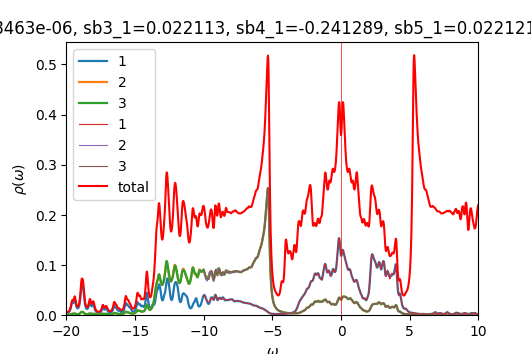

Source data for this figure (header and first rows):
w	up_1	up_2	up_3	down_1	down_2	down_3	cumul_up_1	cumul_up_2	cumul_up_3	cumul_down_1	cumul_down_2	cumul_down_3	
-20	0.004501	0.0006444	0.0006408	7.12269e-05	4.67543e-05	4.67543e-05	0	0	0	0	0	0
-19.98	0.004389	0.0006428	0.0006375	7.14392e-05	4.68507e-05	4.68507e-05	0.0001097	1.607e-05	1.59375e-05	1.78598e-06	1.17127e-06	1.17127e-06
-19.95	0.004384	0.0006497	0.0006425	7.16181e-05	4.69464e-05	4.69464e-05	0.0002193	3.23129e-05	3.19995e-05	3.57643e-06	2.34493e-06	2.34493e-06
-19.93	0.004475	0.0006646	0.0006551	7.17772e-05	4.70417e-05	4.70417e-05	0.0003312	4.89289e-05	4.83761e-05	5.37086e-06	3.52097e-06	3.52097e-06
-19.9	0.004659	0.0006878	0.0006753	7.19369e-05	4.71373e-05	4.71373e-05	0.0004477	6.61231e-05	6.5258e-05	7.16928e-06	4.6994e-06	4.6994e-06
-19.88	0.004943	0.0007199	0.0007037	7.21095e-05	4.72335e-05	4.72336e-05	0.0005712	8.41218e-05	8.2851e-05	8.97202e-06	5.88024e-06	5.88024e-06
-19.85	0.005338	0.0007628	0.0007416	7.22994e-05	4.73305e-05	4.73305e-05	0.0007047	0.0001032	0.0001014	1.07795e-05	7.0635e-06	7.06351e-06
-19.82	0.005867	0.0008187	0.000791	7.2508e-05	4.74282e-05	4.74282e-05	0.0008514	0.0001237	0.0001212	1.25922e-05	8.24921e-06	8.24921e-06
-19.8	0.006566	0.0008916	0.0008548	7.27366e-05	4.75266e-05	4.75267e-05	0.001016	0.0001459	0.0001425	1.44106e-05	9.43737e-06	9.43738e-06
-19.77	0.007484	0.0009869	0.0009373	7.29863e-05	4.76257e-05	4.76259e-05	0.001203	0.0001706	0.000166	1.62353e-05	1.0628e-05	1.0628e-05
-19.75	0.008689	0.001112	0.001044	7.32552e-05	4.77256e-05	4.77257e-05	0.00142	0.0001984	0.0001921	1.80667e-05	1.18212e-05	1.18212e-05
-19.73	0.01027	0.001277	0.001182	7.35315e-05	4.7826e-05	4.7826e-05	0.001677	0.0002303	0.0002216	1.99049e-05	1.30168e-05	1.30168e-05
-19.7	0.01232	0.001491	0.001359	7.37892e-05	4.79263e-05	4.79263e-05	0.001984	0.0002676	0.0002556	2.17497e-05	1.4215e-05	1.4215e-05
-19.68	0.0149	0.001758	0.001582	7.40022e-05	4.80261e-05	4.80259e-05	0.002357	0.0003116	0.0002951	2.35997e-05	1.54156e-05	1.54156e-05
-19.65	0.01795	0.002058	0.001857	7.41718e-05	4.81253e-05	4.81251e-05	0.002806	0.000363	0.0003416	2.5454e-05	1.66187e-05	1.66188e-05
-19.62	0.02106	0.002325	0.002164	7.4323e-05	4.82245e-05	4.82243e-05	0.003332	0.0004212	0.0003957	2.73121e-05	1.78244e-05	1.78244e-05
-19.6	0.02348	0.002471	0.002445	7.44738e-05	4.8324e-05	4.83239e-05	0.003919	0.0004829	0.0004568	2.91739e-05	1.90325e-05	1.90325e-05
-19.57	0.02457	0.002463	0.002611	7.46254e-05	4.8424e-05	4.84239e-05	0.004533	0.0005445	0.0005221	3.10396e-05	2.02431e-05	2.02431e-05
-19.55	0.02445	0.002365	0.002625	7.47761e-05	4.85245e-05	4.85244e-05	0.005144	0.0006036	0.0005877	3.2909e-05	2.14562e-05	2.14562e-05
-19.52	0.02395	0.002274	0.002551	7.49308e-05	4.86254e-05	4.86254e-05	0.005743	0.0006605	0.0006515	3.47823e-05	2.26718e-05	2.26718e-05
-19.5	0.02405	0.00226	0.002496	7.50957e-05	4.87269e-05	4.87269e-05	0.006345	0.000717	0.0007139	3.66596e-05	2.389e-05	2.389e-05
-19.48	0.02527	0.002351	0.002532	7.52729e-05	4.8829e-05	4.88289e-05	0.006976	0.0007757	0.0007772	3.85415e-05	2.51107e-05	2.51107e-05
-19.45	0.02754	0.002534	0.002667	7.5462e-05	4.89315e-05	4.89315e-05	0.007665	0.0008391	0.0008439	4.0428e-05	2.6334e-05	2.6334e-05
-19.43	0.03004	0.00275	0.002846	7.56615e-05	4.90346e-05	4.90346e-05	0.008416	0.0009078	0.000915	4.23196e-05	2.75599e-05	2.75599e-05
-19.4	0.03135	0.002888	0.002956	7.58701e-05	4.91382e-05	4.91382e-05	0.0092	0.0009801	0.0009889	4.42163e-05	2.87883e-05	2.87883e-05
-19.38	0.03034	0.002847	0.002895	7.60873e-05	4.92424e-05	4.92424e-05	0.009958	0.001051	0.001061	4.61185e-05	3.00194e-05	3.00194e-05
-19.35	0.02726	0.002628	0.00266	7.63132e-05	4.9347e-05	4.9347e-05	0.01064	0.001117	0.001128	4.80263e-05	3.1253e-05	3.1253e-05
-19.32	0.02339	0.00233	0.00235	7.65487e-05	4.94523e-05	4.94523e-05	0.01122	0.001175	0.001187	4.994e-05	3.24894e-05	3.24894e-05
-19.3	0.01985	0.002052	0.002062	7.67958e-05	4.95582e-05	4.95582e-05	0.01172	0.001226	0.001238	5.18599e-05	3.37283e-05	3.37283e-05
-19.27	0.01711	0.001838	0.001839	7.70575e-05	4.96649e-05	4.96649e-05	0.01215	0.001272	0.001284	5.37864e-05	3.49699e-05	3.49699e-05
-19.25	0.0152	0.001696	0.001686	7.73381e-05	4.97725e-05	4.97725e-05	0.01253	0.001315	0.001326	5.57198e-05	3.62142e-05	3.62142e-05
-19.23	0.014	0.001615	0.001596	7.76431e-05	4.98811e-05	4.98811e-05	0.01288	0.001355	0.001366	5.76609e-05	3.74613e-05	3.74613e-05
-19.2	0.0134	0.001589	0.001558	7.79782e-05	4.9991e-05	4.99911e-05	0.01321	0.001395	0.001405	5.96104e-05	3.8711e-05	3.8711e-05
-19.18	0.01331	0.001611	0.001567	7.83439e-05	5.01023e-05	5.01023e-05	0.01355	0.001435	0.001444	6.1569e-05	3.99636e-05	3.99636e-05
-19.15	0.0137	0.001681	0.001619	7.87239e-05	5.02142e-05	5.02142e-05	0.01389	0.001477	0.001485	6.35371e-05	4.1219e-05	4.1219e-05
-19.12	0.01458	0.001802	0.001718	7.90717e-05	5.03255e-05	5.03255e-05	0.01425	0.001522	0.001528	6.55138e-05	4.24771e-05	4.24771e-05
-19.1	0.01601	0.001984	0.00187	7.93277e-05	5.04342e-05	5.04342e-05	0.01465	0.001572	0.001574	6.7497e-05	4.3738e-05	4.37379e-05
-19.07	0.01812	0.002243	0.002087	7.94773e-05	5.05397e-05	5.05398e-05	0.01511	0.001628	0.001627	6.9484e-05	4.50014e-05	4.50014e-05
-19.05	0.0211	0.002602	0.002389	7.95697e-05	5.06438e-05	5.06439e-05	0.01563	0.001693	0.001686	7.14732e-05	4.62675e-05	4.62675e-05
-19.02	0.0252	0.003089	0.002804	7.9663e-05	5.07482e-05	5.07483e-05	0.01626	0.00177	0.001756	7.34648e-05	4.75362e-05	4.75362e-05
-19	0.03069	0.003728	0.00336	7.97858e-05	5.08539e-05	5.0854e-05	0.01703	0.001863	0.00184	7.54594e-05	4.88076e-05	4.88076e-05
-18.98	0.03764	0.004504	0.004076	7.99439e-05	5.09609e-05	5.0961e-05	0.01797	0.001976	0.001942	7.7458e-05	5.00816e-05	5.00816e-05
-18.95	0.04552	0.005309	0.004915	8.0134e-05	5.10692e-05	5.10694e-05	0.01911	0.002109	0.002065	7.94614e-05	5.13583e-05	5.13584e-05
-18.93	0.05289	0.005935	0.005734	8.03512e-05	5.11787e-05	5.11788e-05	0.02043	0.002257	0.002208	8.14702e-05	5.26378e-05	5.26378e-05
-18.9	0.05793	0.006202	0.006308	8.0592e-05	5.12891e-05	5.12893e-05	0.02188	0.002412	0.002366	8.3485e-05	5.392e-05	5.39201e-05
-18.88	0.06	0.006149	0.006505	8.08553e-05	5.14005e-05	5.14007e-05	0.02338	0.002566	0.002529	8.55063e-05	5.52051e-05	5.52051e-05
-18.85	0.06019	0.005971	0.00642	8.11438e-05	5.15128e-05	5.1513e-05	0.02489	0.002715	0.002689	8.75349e-05	5.64929e-05	5.64929e-05
-18.82	0.05967	0.005802	0.006222	8.1464e-05	5.16263e-05	5.16263e-05	0.02638	0.00286	0.002845	8.95715e-05	5.77835e-05	5.77836e-05
-18.8	0.05804	0.005585	0.005931	8.18241e-05	5.17409e-05	5.17409e-05	0.02783	0.003	0.002993	9.16171e-05	5.90771e-05	5.90771e-05
-18.77	0.05394	0.00518	0.005456	8.22319e-05	5.18569e-05	5.18568e-05	0.02918	0.003129	0.00313	9.36729e-05	6.03735e-05	6.03735e-05
-18.75	0.04723	0.004568	0.004792	8.26862e-05	5.19742e-05	5.19741e-05	0.03036	0.003244	0.003249	9.57401e-05	6.16728e-05	6.16729e-05
-18.73	0.03948	0.003881	0.004069	8.31597e-05	5.20922e-05	5.2092e-05	0.03134	0.003341	0.003351	9.78191e-05	6.29751e-05	6.29752e-05
-18.7	0.03232	0.003257	0.003416	8.35834e-05	5.22096e-05	5.22093e-05	0.03215	0.003422	0.003436	9.99087e-05	6.42804e-05	6.42804e-05
-18.68	0.02648	0.002754	0.002885	8.38805e-05	5.23247e-05	5.23244e-05	0.03281	0.003491	0.003509	0.000102	6.55885e-05	6.55885e-05
-18.65	0.02197	0.002373	0.002473	8.40413e-05	5.24375e-05	5.24372e-05	0.03336	0.00355	0.00357	0.0001041	6.68994e-05	6.68994e-05
-18.62	0.0186	0.002096	0.002162	8.41243e-05	5.25493e-05	5.2549e-05	0.03383	0.003603	0.003624	0.0001062	6.82132e-05	6.82132e-05
-18.6	0.01614	0.001899	0.001935	8.41889e-05	5.26615e-05	5.26613e-05	0.03423	0.00365	0.003673	0.0001083	6.95297e-05	6.95297e-05
-18.57	0.01438	0.001767	0.001774	8.42732e-05	5.27748e-05	5.27747e-05	0.03459	0.003694	0.003717	0.0001104	7.08491e-05	7.0849e-05
-18.55	0.01319	0.001688	0.001667	8.43992e-05	5.28896e-05	5.28895e-05	0.03492	0.003736	0.003759	0.0001125	7.21713e-05	7.21713e-05
-18.52	0.01247	0.001657	0.001606	8.45756e-05	5.3006e-05	5.30059e-05	0.03523	0.003778	0.003799	0.0001146	7.34965e-05	7.34964e-05
... 1,141 more rows
